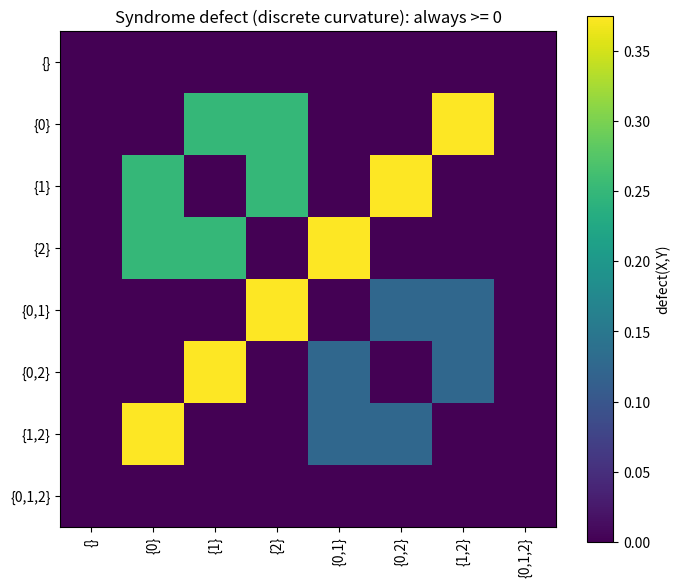

Here is the Python script that generated this plot:
"""Visualize the syndrome defect (discrete curvature) heatmap over region pairs."""
from itertools import combinations
from typing import FrozenSet, List
import matplotlib.pyplot as plt
import numpy as np

Region = FrozenSet[int]


def S(X: Region) -> float:
    return 0.0 if len(X) == 0 else 1.0 - 2.0 ** (-len(X))


def main() -> None:
    sites = [0, 1, 2]
    regions: List[Region] = []
    for k in range(len(sites) + 1):
        for combo in combinations(sites, k):
            regions.append(frozenset(combo))
    n = len(regions)
    M = np.zeros((n, n))
    for i, X in enumerate(regions):
        for j, Y in enumerate(regions):
            M[i, j] = S(X) + S(Y) - S(X & Y) - S(X | Y)
    labels = ["{" + ",".join(map(str, sorted(R))) + "}" if R else "{}" for R in regions]
    fig, ax = plt.subplots(figsize=(7, 6))
    im = ax.imshow(M, cmap="viridis")
    ax.set_xticks(range(n)); ax.set_xticklabels(labels, rotation=90)
    ax.set_yticks(range(n)); ax.set_yticklabels(labels)
    ax.set_title("Syndrome defect (discrete curvature): always >= 0")
    fig.colorbar(im, ax=ax, label="defect(X,Y)")
    fig.tight_layout()
    fig.savefig("syndrome_defect_heatmap.png", dpi=150)
    print("saved syndrome_defect_heatmap.png")


if __name__ == "__main__":
    main()
